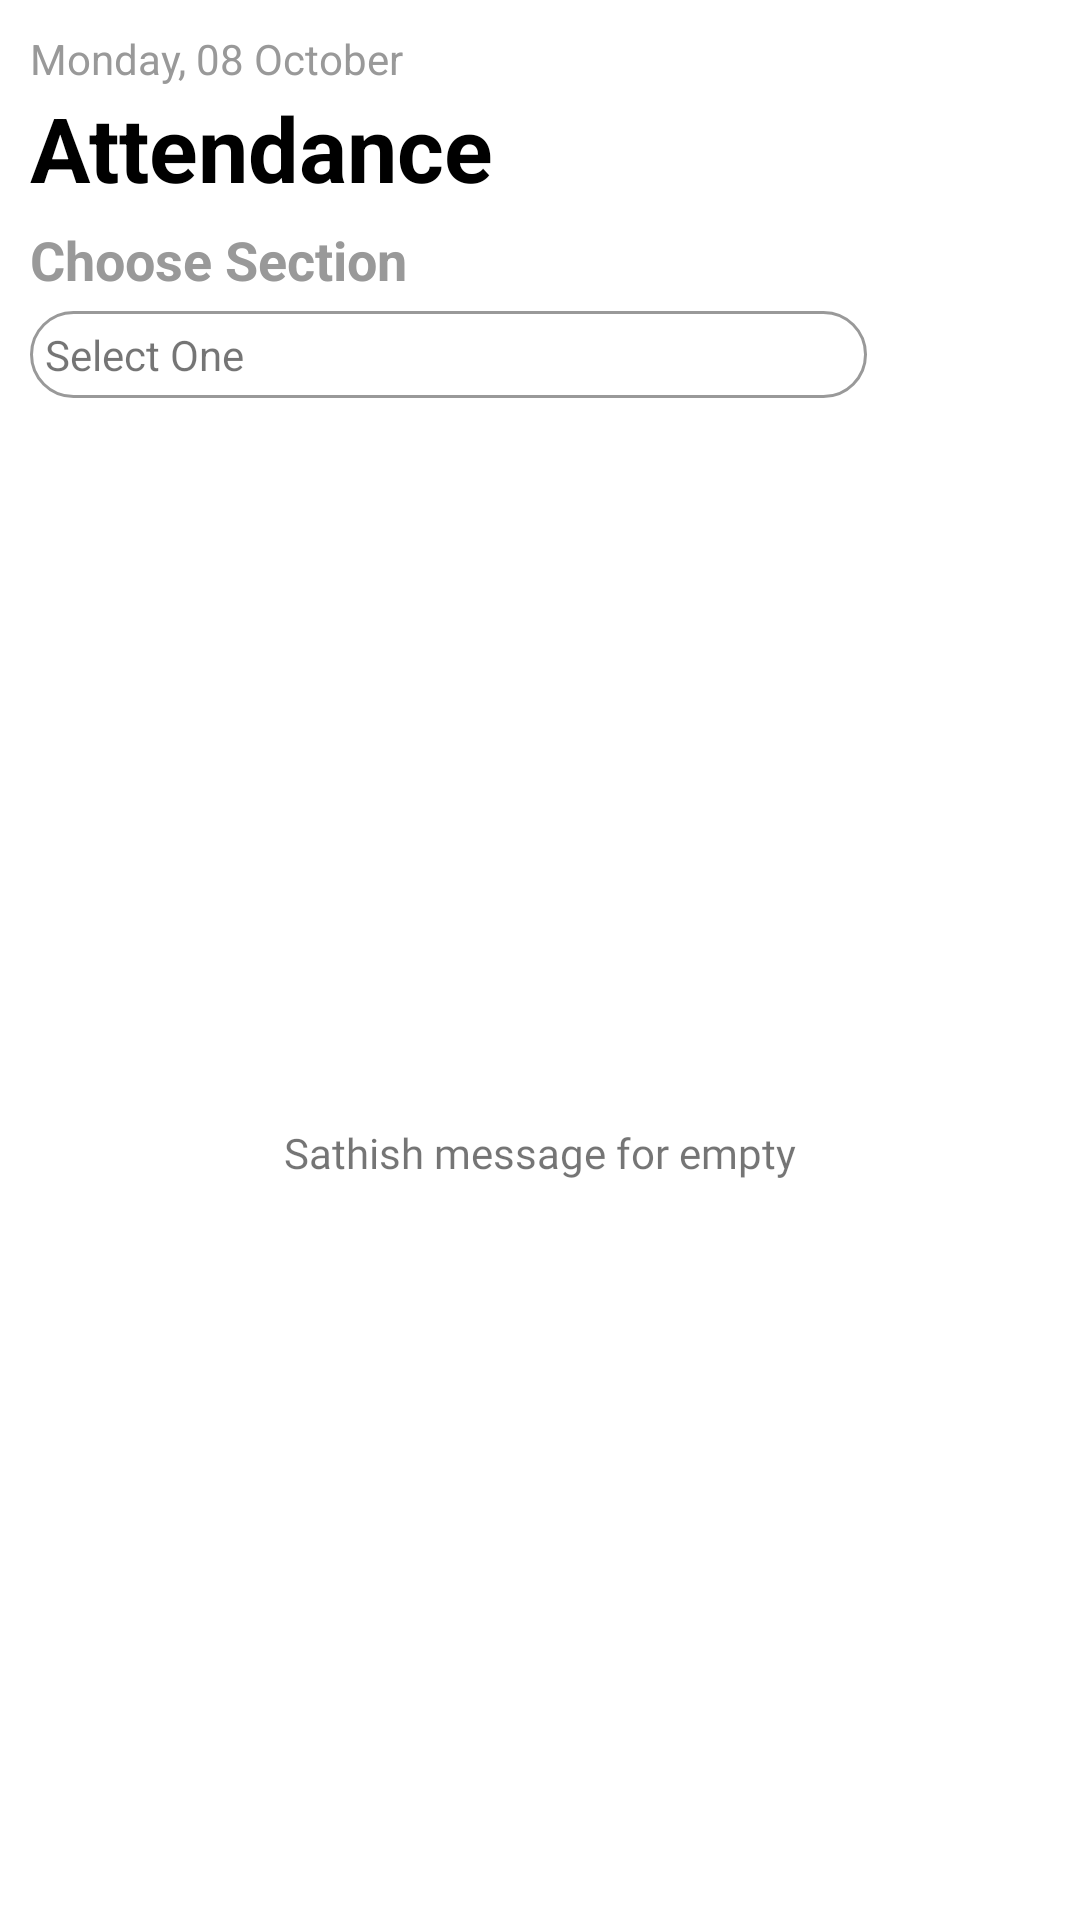

Reconstruct the res/layout file that produces this screen, plus the resources it refers to.
<!-- AndroidManifest.xml: application theme AppTheme -->
<!-- res/layout/fragment_attendance.xml -->
<?xml version="1.0" encoding="utf-8"?>
<LinearLayout xmlns:android="http://schemas.android.com/apk/res/android"
    xmlns:tools="http://schemas.android.com/tools"
    android:layout_width="match_parent"
    android:layout_height="match_parent"
    android:orientation="vertical"
    android:padding="10dp"
    android:weightSum="2"
    android:background="@color/white"
    tools:context="com.school.edsense_lite.today.TodayFragment">
    <LinearLayout
        android:layout_width="match_parent"
        android:layout_height="wrap_content"
        android:orientation="vertical">
        <TextView
            android:layout_width="wrap_content"
            android:layout_height="wrap_content"
            android:id="@+id/date"
            android:textSize="14sp"
            android:textColor="@color/aluminum"
            android:text="Monday, 08 October"/>
        <TextView
            android:layout_width="wrap_content"
            android:layout_height="wrap_content"
            android:id="@+id/pagetitle"
            android:textStyle="bold"
            android:textSize="30sp"
            android:textColor="@color/black"
            android:text="Attendance"/>

    </LinearLayout>

    <TextView
        android:layout_width="wrap_content"
        android:layout_height="wrap_content"
        android:id="@+id/textChooseSection"
        android:layout_marginTop="5dp"
        android:layout_marginBottom="5dp"
        android:textSize="18sp"
        android:textStyle="bold"
        android:textColor="@color/aluminum"
        android:text="Choose Section"/>
    <LinearLayout
        android:layout_width="match_parent"
        android:layout_height="wrap_content"
        android:weightSum="10"
        android:orientation="horizontal">
        <RelativeLayout
            android:layout_width="0dp"
            android:layout_height="wrap_content"
            android:id="@+id/sectionLayout"
            android:padding="5dp"
            android:background="@drawable/layout_corners_grey_border"
            android:layout_weight="9">
            <TextView
                android:layout_width="wrap_content"
                android:layout_height="wrap_content"
                android:id="@+id/sectionTV"
                android:layout_centerVertical="true"
                android:text="Select One"/>
            <ImageView
                android:layout_width="wrap_content"
                android:layout_height="wrap_content"
                android:layout_alignParentRight="true"
                android:layout_centerVertical="true"
                android:src="@mipmap/ic_expand_more_grey"/>
        </RelativeLayout>
        <ImageView
            android:layout_width="30dp"
            android:layout_height="30dp"
            android:layout_weight="1"
            android:id="@+id/calendar"
            android:layout_gravity="center_vertical"
            android:src="@drawable/calendar"/>

    </LinearLayout>
    <RelativeLayout
        xmlns:android="http://schemas.android.com/apk/res/android"
        android:layout_width="match_parent"
        android:background="@color/white"
        android:layout_marginTop="5dp"
        android:layout_height="match_parent">
        <android.support.v7.widget.RecyclerView
            android:id="@+id/attendanceRecyclerview"
            android:layout_width="match_parent"
            android:layout_height="match_parent" />
        <include layout="@layout/empty_text"/>

    </RelativeLayout>

</LinearLayout>
<!-- res/layout/empty_text.xml (included above) -->
<?xml version="1.0" encoding="utf-8"?>
<FrameLayout
    xmlns:android="http://schemas.android.com/apk/res/android"
    android:layout_width="wrap_content"
    android:layout_height="wrap_content"
    android:layout_centerInParent="true">

    <TextView
        android:layout_width="wrap_content"
        android:layout_height="wrap_content"
        android:gravity="center"
        android:id="@+id/empty_view"
        android:textSize="14sp"
        android:fontFamily="@font/framd"
        android:text="Sathish message for empty"/>

</FrameLayout>
<!-- resources referenced by this layout -->
<resources>
  <color name="aluminum">#999999</color>
  <color name="black">#000000</color>
  <color name="white">#FFFFFF</color>
  <!-- drawable layout_corners_grey_border (drawable) -->
  <?xml version="1.0" encoding="UTF-8"?>
  <shape xmlns:android="http://schemas.android.com/apk/res/android">
  
      <corners android:radius="20dp"/>
      <stroke android:width="1dip" android:color="@color/aluminum" />
      <padding android:left="0dp" android:top="0dp" android:right="0dp" android:bottom="0dp" />
  </shape>
  <style name="AppTheme" parent="Theme.AppCompat.Light.NoActionBar">
          
          <item name="colorPrimary">@color/primary</item>
          
          
      </style>
  <color name="primary">#A62857</color>
</resources>
